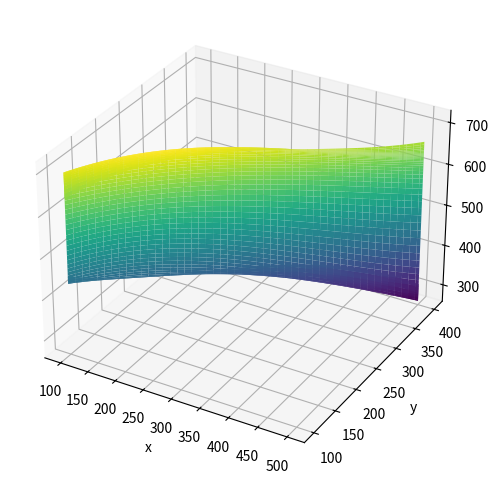
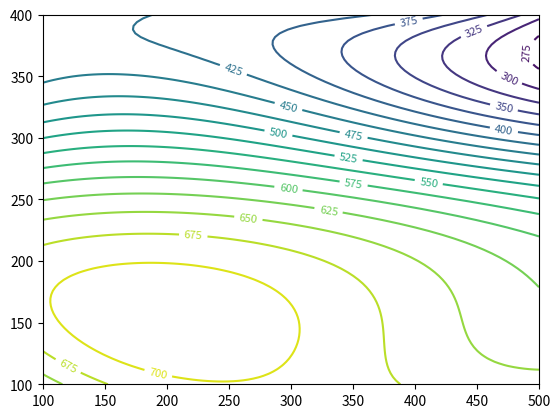

These charts were generated, in order, by the following Python code:
from scipy.interpolate import interp1d
import numpy as np
import matplotlib.pyplot as plt
from scipy import integrate
'''
x=np.array([0.15,0.16,0.17,0.18])#一元函数的三次样条插值与作图   积分计算
y=np.array([3.5,1.5,2.5,2.8])

y_new=interp1d(x,y,kind='cubic')
x_=np.linspace(0.15,0.18,100)

ans,error=integrate.quad(y_new,0.15,0.18)
plt.figure(figsize=[5,5])
plt.plot(x_,y_new(x_),color='r',label=f"int_ans={ans}  error={error}")
plt.vlines(x=[0.15],ymax=y_new(0.15),ymin=0)
plt.vlines(x=[0.18],ymax=y_new(0.18),ymin=0)
plt.scatter(x,y_new(x),marker='*',color="g")
plt.fill_between(x_,y1=y_new(x_),where=(y_new(x_)>0),color="y")
plt.xlabel('x')
plt.ylabel('y')
plt.legend()
plt.show()'''

from scipy.interpolate import RegularGridInterpolator
from scipy import optimize
from scipy.optimize import minimize
matrix=np.array([
    [636,697,624,478,450],
    [698,712,630,478,420],
    [680,674,598,412,400],
    [662,626,552,334,310]
])
x=np.linspace(100,500,5)
y=np.linspace(100,400,4)
print(x)
print(y)
interp=RegularGridInterpolator(points=(y,x),values=matrix,method='cubic')

def func(var):
    x=var[0]
    y=var[1]
    return -interp(np.array([x,y]))

bounds=[(100,400),
        (100,500)]
result=minimize(func,x0=np.array([200,200]),bounds=bounds,constraints=[])
print(f"{result.x[0]}  {result.x[1]}  {-result.fun}")

x_=np.linspace(100,500,100)              #三维曲面
y_=np.linspace(100,400,100)
z_=np.array([[interp(np.array([i,j])) for i in y_]for j in x_])
z_=np.reshape(z_,[100,100])
from mpl_toolkits.mplot3d import Axes3D
fig=plt.figure(figsize=[6,6])
ax = fig.add_subplot(111, projection='3d')
surf=ax.plot_surface(x_,y_,z_,cmap='viridis')
ax.set_xlabel("x")
ax.set_ylabel("y")
ax.set_zlabel("z")
plt.show()

plt.clf()
con=plt.contour(x_,y_,z_,levels=20)                #等高线作图
plt.clabel(con,inline=True,fontsize=8)
#plt.show()
